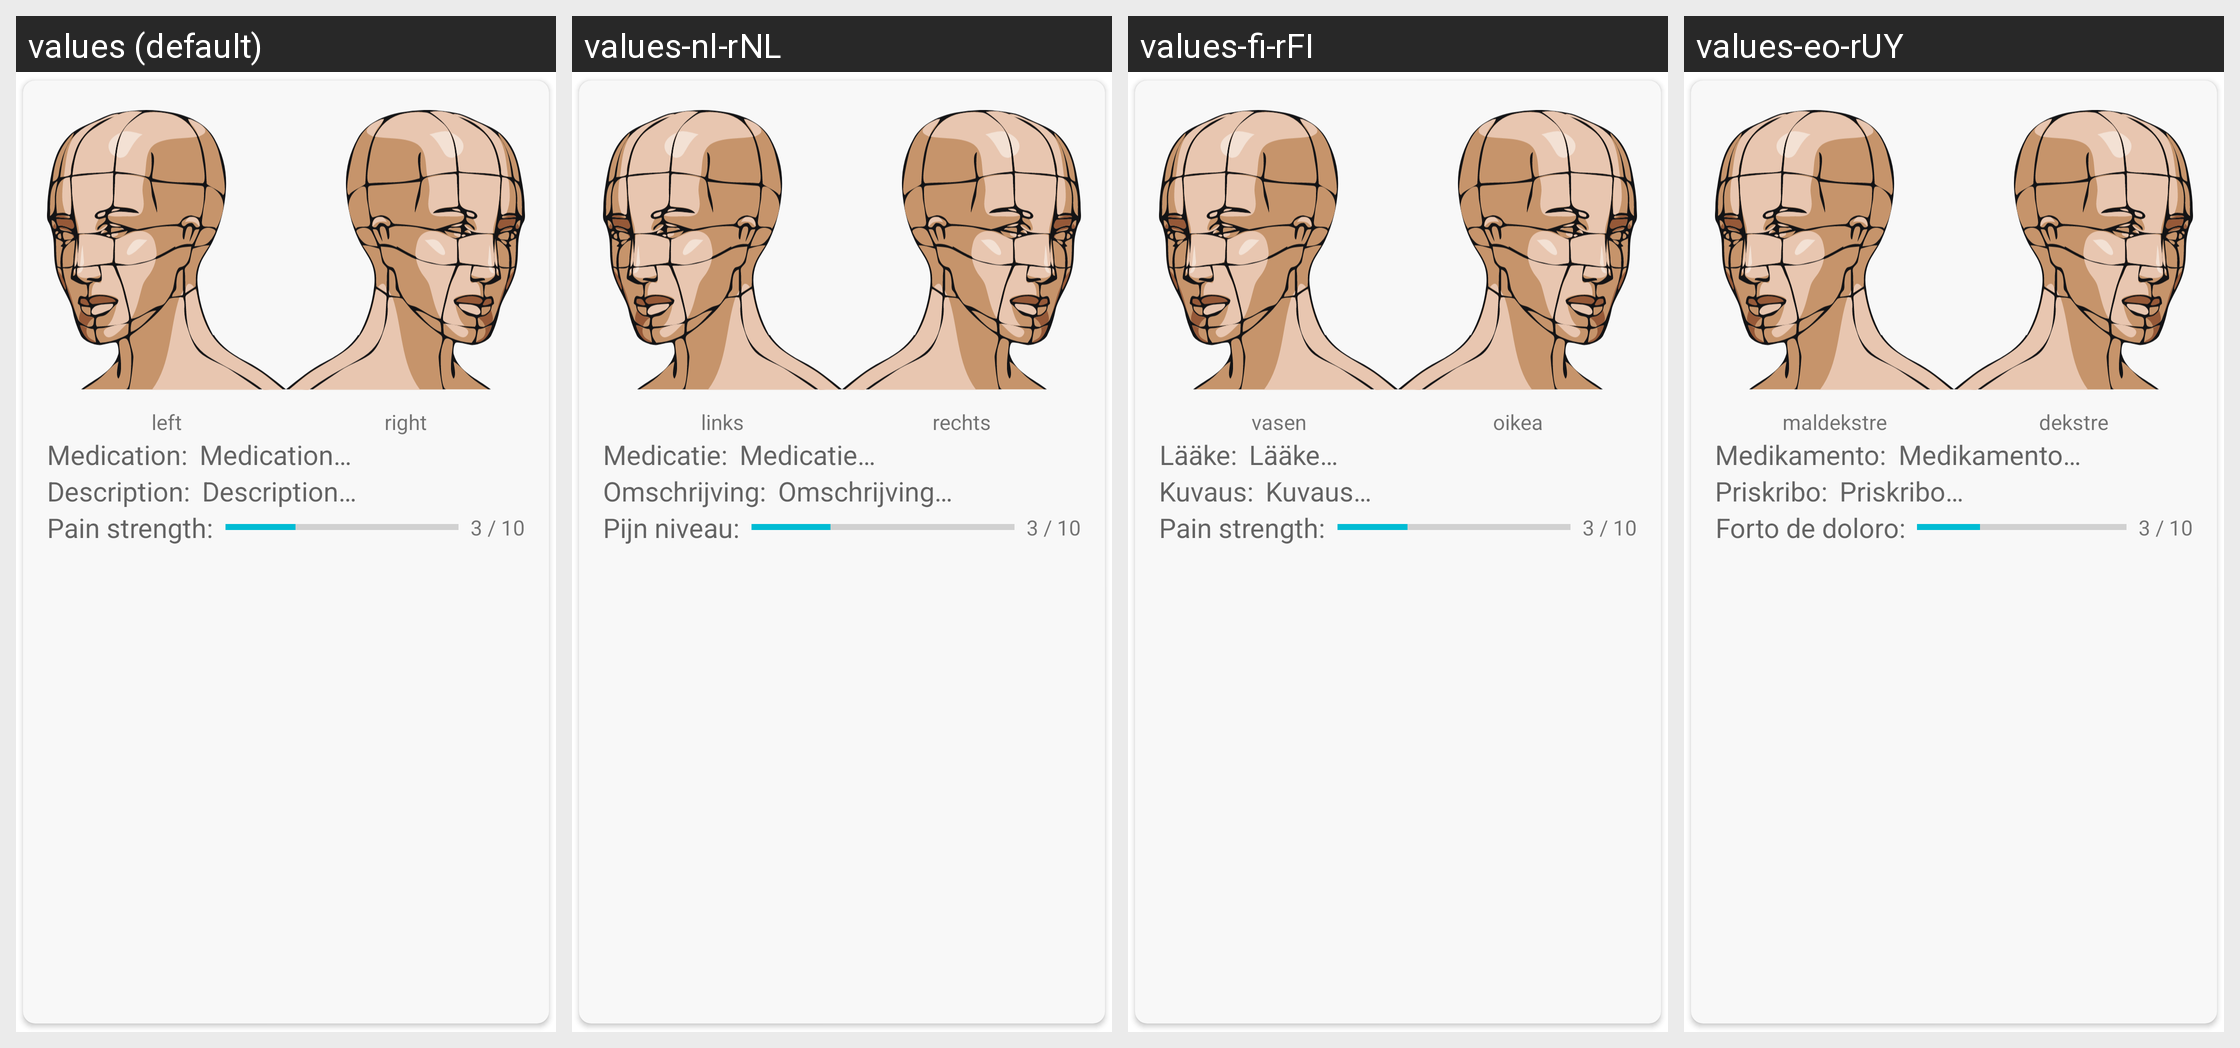

This grid shows one Android layout under several languages. Give, for every string resource on the screen, its name, the default text and each shown locale's text.
Android screen res/layout/fragment_diary_list_child.xml rendered under 4 locales, left to right: values (default), values-nl-rNL, values-fi-rFI, values-eo-rUY. Device: Nexus 5 (rendered at 1080×1920; each locale shown at half size, 540×960, under a caption strip naming it); theme Theme.Headi.
Other locales in the repository, not shown: values-cs-rCZ, values-de-rCH, values-es-rES, values-fr-rFR, values-it-rIT, values-iw-rIL, values-pl-rPL, values-vi-rVN.
Strings drawn on this screen, with the default value and each locale's value (text and hints the layout hard-codes, and strings that could not be matched under every locale, appear in the picture but are not listed):

region_left
  values: left
  values-nl-rNL: links
  values-fi-rFI: vasen
  values-eo-rUY: maldekstre

region_right
  values: right
  values-nl-rNL: rechts
  values-fi-rFI: oikea
  values-eo-rUY: dekstre

diary_medication
  values: Medication:
  values-nl-rNL: Medicatie:
  values-fi-rFI: Lääke:
  values-eo-rUY: Medikamento:

diary_description
  values: Description:
  values-nl-rNL: Omschrijving:
  values-fi-rFI: Kuvaus:
  values-eo-rUY: Priskribo:

paint_strength
  values: Pain strength:
  values-nl-rNL: Pijn niveau:
  values-fi-rFI: Pain strength:
  values-eo-rUY: Forto de doloro:

diary_medication_hint
  values: Medication…
  values-nl-rNL: Medicatie…
  values-fi-rFI: Lääke…
  values-eo-rUY: Medikamento…

diary_description_hint
  values: Description…
  values-nl-rNL: Omschrijving…
  values-fi-rFI: Kuvaus…
  values-eo-rUY: Priskribo…

diary_strength_text
  values: 3 / 10
  values-nl-rNL: 3 / 10
  values-fi-rFI: 3 / 10
  values-eo-rUY: 3 / 10
